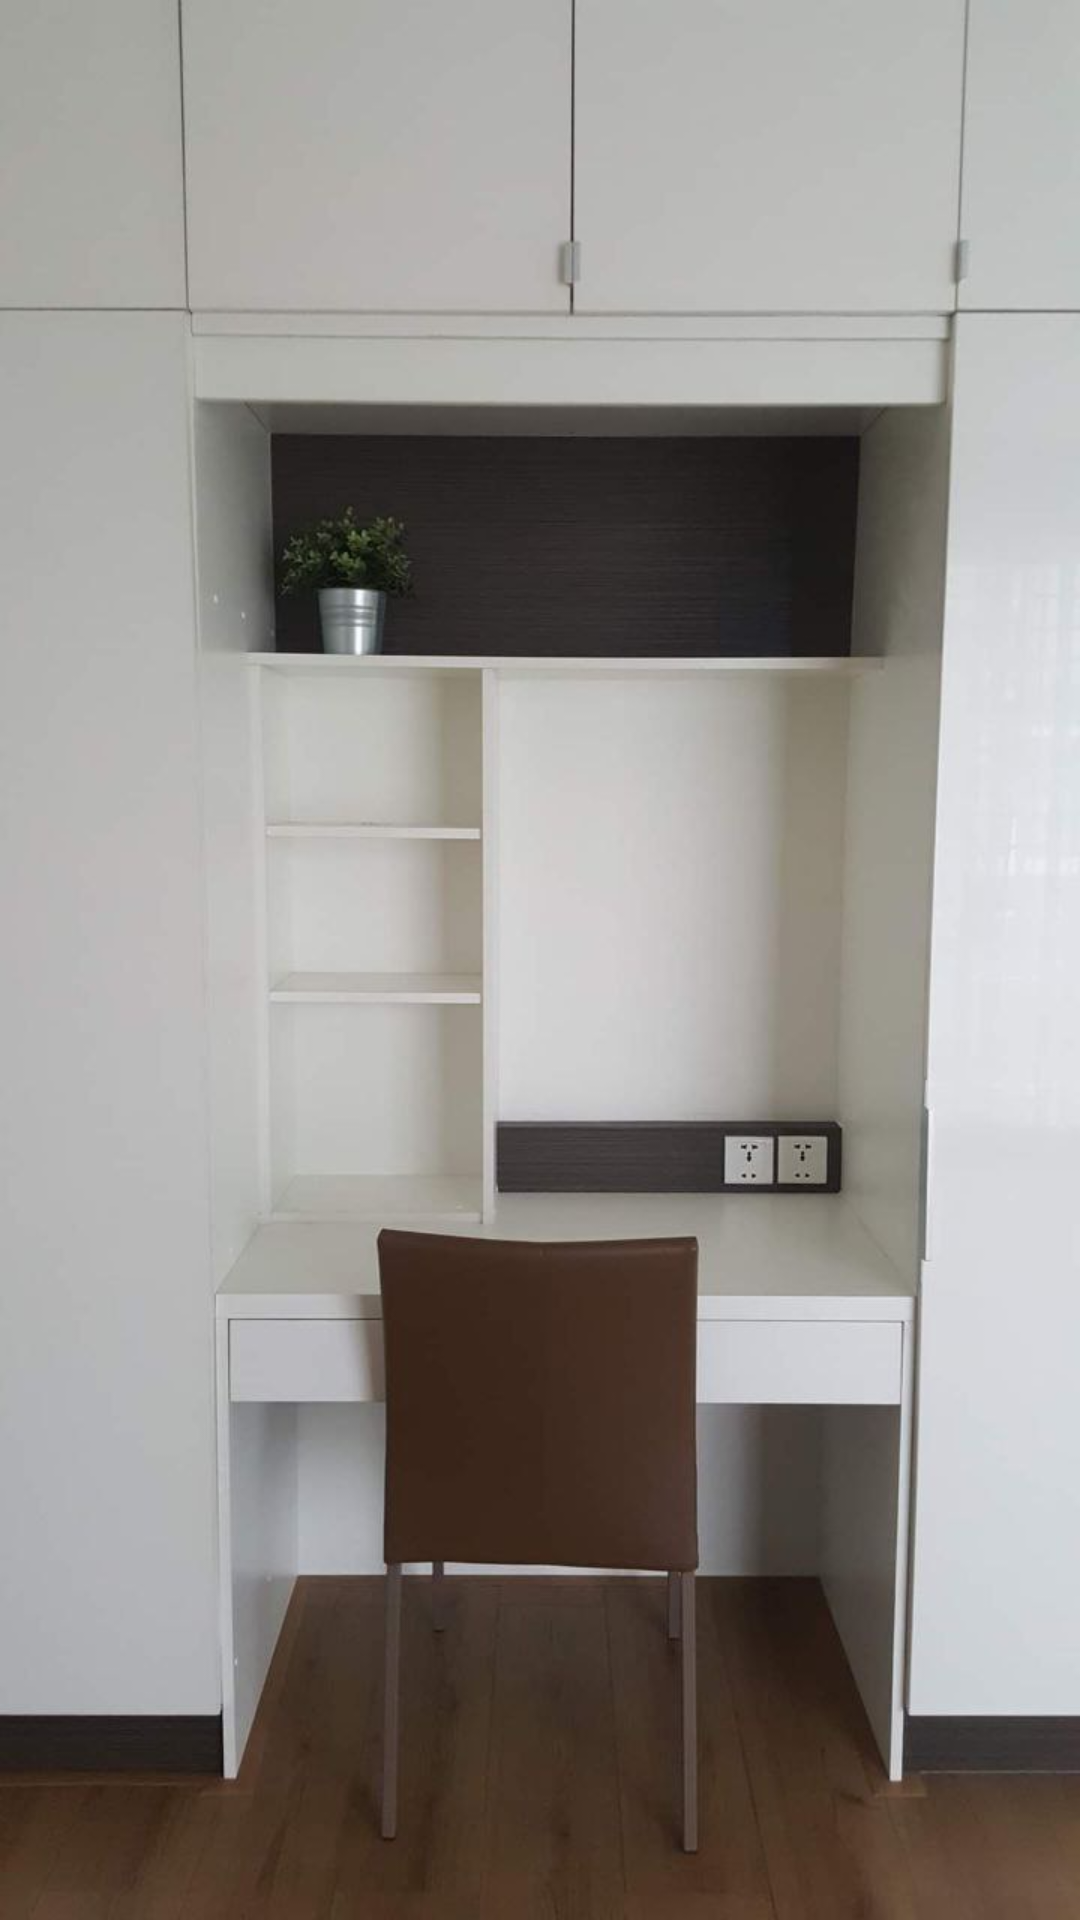

Reconstruct the res/layout file that produces this screen, plus the resources it refers to.
<!-- AndroidManifest.xml: application theme Theme.HOMEFUNITURE -->
<!-- res/layout/activity_welcome.xml -->
<?xml version="1.0" encoding="utf-8"?>
<LinearLayout xmlns:android="http://schemas.android.com/apk/res/android"
    xmlns:tools="http://schemas.android.com/tools"
    android:layout_width="match_parent"
    android:layout_height="match_parent"
    android:orientation="vertical">

    <ImageView
        android:layout_width="wrap_content"
        android:layout_height="wrap_content"
        android:src="@drawable/welcome_screen" />


</LinearLayout>
<!-- resources referenced by this layout -->
<resources>
  <!-- drawable welcome_screen: jpg bitmap (drawable, 51954 bytes) -->
  <style name="Theme.HOMEFUNITURE" parent="Base.Theme.HOMEFUNITURE" />
  <style name="Base.Theme.HOMEFUNITURE" parent="Theme.Material3.DayNight.NoActionBar">
          
          
      </style>
</resources>
